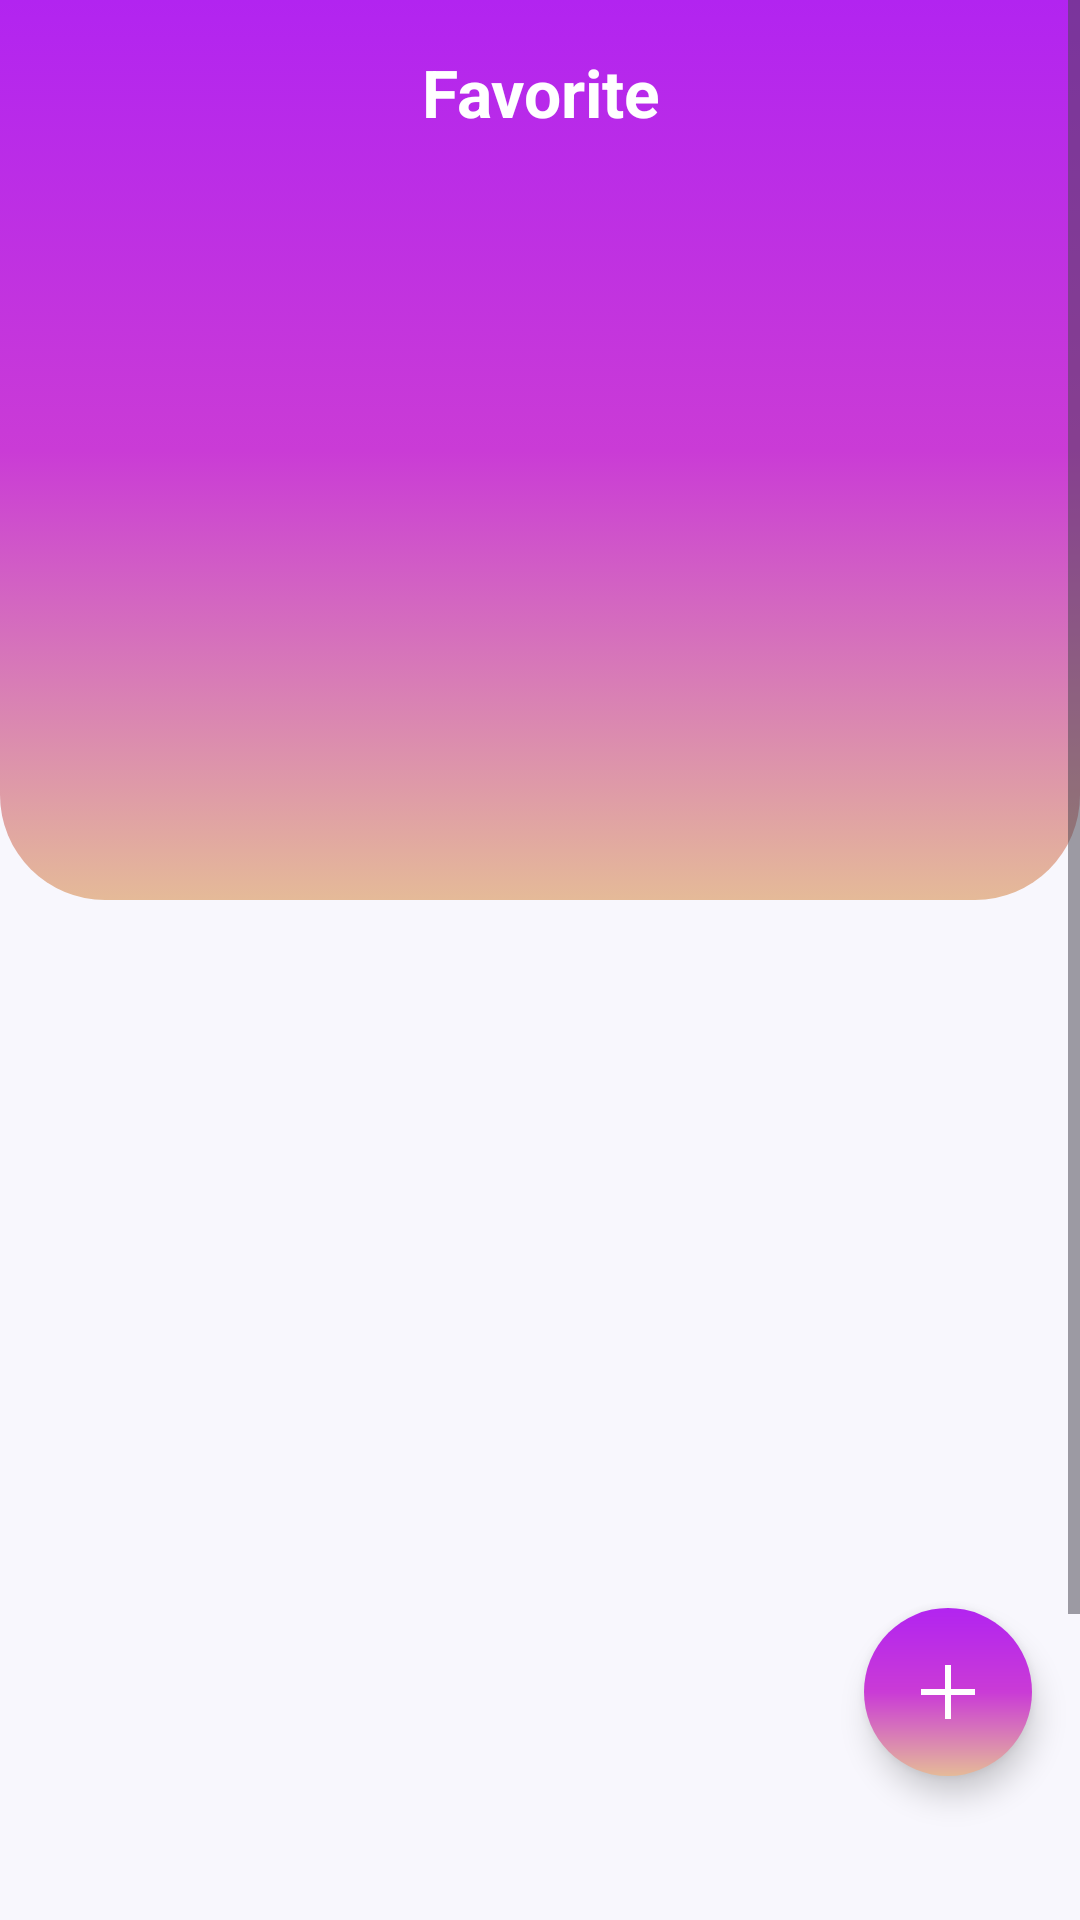

This screen was rendered from an Android layout file. Write that file and the resources it references.
<!-- AndroidManifest.xml: application theme Theme.WeatherApp -->
<!-- res/layout/fragment_favorite.xml -->
<?xml version="1.0" encoding="utf-8"?>
<layout xmlns:android="http://schemas.android.com/apk/res/android"
    xmlns:app="http://schemas.android.com/apk/res-auto"
    xmlns:tools="http://schemas.android.com/tools">

    <data>
        <variable
            name="adapter"
            type="com.nada.weatherapp.favorites.view.FavoriteListAdapter" />

    </data>

    <androidx.constraintlayout.widget.ConstraintLayout
        android:layout_width="match_parent"
        android:layout_height="match_parent"
        android:background="#f8f7fd"
        tools:context=".alerts.view.Alert">


        <androidx.constraintlayout.widget.ConstraintLayout
            android:id="@+id/networkLayout"
            android:layout_width="match_parent"
            android:layout_height="match_parent"
            android:visibility="gone"
            app:layout_constraintBottom_toBottomOf="parent"
            app:layout_constraintEnd_toEndOf="parent"
            app:layout_constraintStart_toStartOf="parent"
            app:layout_constraintTop_toTopOf="parent">

            <com.airbnb.lottie.LottieAnimationView
                android:id="@+id/networkAnimation"
                android:layout_width="170dp"
                android:layout_height="170dp"
                android:layout_marginStart="136dp"
                android:layout_marginTop="355dp"
                android:layout_marginEnd="137dp"
                android:layout_marginBottom="354dp"
                android:visibility="visible"
                app:layout_constraintBottom_toBottomOf="parent"
                app:layout_constraintEnd_toEndOf="parent"
                app:layout_constraintStart_toStartOf="parent"
                app:layout_constraintTop_toTopOf="parent"
                app:lottie_autoPlay="true"
                app:lottie_loop="true"
                app:lottie_rawRes="@raw/lose_conn2"
                app:lottie_url="REPLACE_JSON_URL" />

            <TextView
                android:id="@+id/textView9"
                android:layout_width="wrap_content"
                android:layout_height="wrap_content"
                android:layout_marginTop="16dp"
                android:text="@string/no_connection"
                android:textColor="@color/grayText"
                android:textSize="18sp"
                android:textStyle="bold"
                app:layout_constraintEnd_toEndOf="@+id/networkAnimation"
                app:layout_constraintStart_toStartOf="@+id/networkAnimation"
                app:layout_constraintTop_toBottomOf="@+id/networkAnimation" />
        </androidx.constraintlayout.widget.ConstraintLayout>

        <View
            android:id="@+id/viewLayout"
            android:layout_width="match_parent"
            android:layout_height="300dp"
            android:background="@drawable/gradient_rounded_background"
            app:layout_constraintStart_toStartOf="parent"
            app:layout_constraintTop_toTopOf="parent" />


        <ScrollView
            android:id="@+id/favoriteLayout"
            android:layout_width="match_parent"
            android:layout_height="match_parent"
            app:layout_constraintBottom_toBottomOf="parent"
            app:layout_constraintEnd_toEndOf="parent"
            app:layout_constraintStart_toStartOf="parent"
            app:layout_constraintTop_toTopOf="parent">

            <androidx.constraintlayout.widget.ConstraintLayout
                android:layout_width="match_parent"
                android:layout_height="wrap_content">

                <LinearLayout
                    android:id="@+id/linearLayout"
                    android:layout_width="match_parent"
                    android:layout_height="match_parent"
                    android:layout_marginTop="16dp"

                    android:orientation="horizontal"
                    app:layout_constraintStart_toStartOf="parent"
                    app:layout_constraintTop_toTopOf="parent">

                    <FrameLayout
                        android:layout_width="0dp"
                        android:layout_height="match_parent"
                        android:layout_gravity="end"
                        android:layout_weight="0.2">

                        <TextView
                            android:id="@+id/tvLocation"
                            android:layout_width="match_parent"
                            android:layout_height="match_parent"
                            android:layout_gravity="end"
                            android:gravity="center"
                            android:text="@string/favorite"
                            android:textColor="@color/white"
                            android:textSize="22sp"
                            android:textStyle="bold" />
                    </FrameLayout>


                </LinearLayout>

                <androidx.constraintlayout.widget.ConstraintLayout
                    android:layout_width="match_parent"
                    android:layout_height="700dp"
                    android:layout_marginStart="16dp"
                    android:layout_marginTop="16dp"
                    android:layout_marginEnd="16dp"
                    android:background="@drawable/custom_corner_background"
                    app:layout_constraintEnd_toEndOf="parent"
                    app:layout_constraintStart_toStartOf="parent"
                    app:layout_constraintTop_toBottomOf="@id/linearLayout">

                    <ImageView
                        android:id="@+id/emptyState"
                        android:layout_width="250dp"
                        android:layout_height="280dp"
                        android:src="@drawable/emptystate"
                        android:visibility="gone"
                        app:layout_constraintBottom_toBottomOf="parent"
                        app:layout_constraintEnd_toEndOf="parent"
                        app:layout_constraintHorizontal_bias="0.495"
                        app:layout_constraintStart_toStartOf="parent"
                        app:layout_constraintTop_toTopOf="parent" />

                    <androidx.recyclerview.widget.RecyclerView
                        android:id="@+id/recyclerView"
                        android:layout_width="match_parent"
                        android:layout_height="match_parent"
                        android:layout_marginStart="16dp"
                        android:layout_marginTop="25dp"
                        android:layout_marginEnd="16dp"
                        android:adapter="@{adapter}"
                        android:orientation="vertical"
                        android:visibility="visible"
                        app:layoutManager="androidx.recyclerview.widget.LinearLayoutManager"
                        app:layout_constraintEnd_toEndOf="parent"
                        app:layout_constraintStart_toStartOf="parent"
                        app:layout_constraintTop_toTopOf="parent"
                        tools:listitem="@layout/item_favorite" />
                </androidx.constraintlayout.widget.ConstraintLayout>

            </androidx.constraintlayout.widget.ConstraintLayout>
        </ScrollView>

        <ImageButton
            android:id="@+id/btnAddToFav"
            android:layout_width="56dp"
            android:layout_height="56dp"
            android:layout_marginEnd="16dp"
            android:layout_marginBottom="48dp"
            android:background="@drawable/fab_gradient"
            android:elevation="6dp"
            app:layout_constraintBottom_toBottomOf="parent"
            app:layout_constraintEnd_toEndOf="parent"/>
    </androidx.constraintlayout.widget.ConstraintLayout>

</layout>
<!-- res/layout/item_favorite.xml (included above) -->
<?xml version="1.0" encoding="utf-8"?>
<layout xmlns:android="http://schemas.android.com/apk/res/android"
    xmlns:app="http://schemas.android.com/apk/res-auto"
    xmlns:tools="http://schemas.android.com/tools">

    <data>
        <variable
            name="weather"
            type="com.nada.weatherapp.data.model.FavoriteWeather" />

    </data>

    <androidx.cardview.widget.CardView
        android:id="@+id/layout"
        android:layout_width="match_parent"
        android:layout_height="70dp"
        android:layout_marginBottom="8dp"
        android:elevation="8dp"
        app:cardUseCompatPadding="true">

        <androidx.constraintlayout.widget.ConstraintLayout
            android:layout_width="match_parent"
            android:layout_height="wrap_content"
            android:background="#f8f7fd">


            <TextView
                android:id="@+id/editTitle"
                android:layout_width="wrap_content"
                android:layout_height="wrap_content"
                android:layout_marginStart="8dp"
                android:ellipsize="end"
                android:singleLine="true"
                android:text='@{weather.city+weather.country}'
                android:textSize="16sp"
                android:textStyle="bold"
                app:layout_constraintBottom_toBottomOf="@+id/editImage1"
                app:layout_constraintStart_toEndOf="@+id/editImage1"
                app:layout_constraintTop_toTopOf="@+id/editImage1"
                tools:text="Title" />

            <de.hdodenhof.circleimageview.CircleImageView xmlns:app="http://schemas.android.com/apk/res-auto"
                android:id="@+id/editImage1"
                android:layout_width="75dp"
                android:layout_height="80dp"
                android:layout_marginStart="8dp"
                android:layout_marginTop="10dp"
                android:layout_marginBottom="10dp"
                app:layout_constraintBottom_toBottomOf="parent"
                app:layout_constraintStart_toStartOf="parent"
                app:layout_constraintTop_toTopOf="parent"
                android:src="@drawable/fav"
                app:srcCompat="@drawable/fav_photo" />

        </androidx.constraintlayout.widget.ConstraintLayout>

        <ImageView
            android:id="@+id/remove"
            android:layout_width="wrap_content"
            android:layout_height="wrap_content"
            android:layout_gravity="end"
            android:layout_marginStart="275dp"
            android:layout_marginTop="-11dp"
            android:layout_marginEnd="-8dp"
            android:background="@drawable/custom_gradiant_background"
            android:padding="9dp"
            app:srcCompat="@drawable/heart_minus"
            app:tint="@color/white" />

    </androidx.cardview.widget.CardView>
</layout>
<!-- resources referenced by this layout -->
<resources>
  <color name="grayText">#8F8E8E</color>
  <color name="white">#FFFFFFFF</color>
  <!-- drawable custom_gradiant_background (drawable) -->
  <?xml version="1.0" encoding="utf-8"?>
  <selector xmlns:android="http://schemas.android.com/apk/res/android">
      <item>
          <shape android:shape="rectangle">
              <gradient android:angle="90" android:centerColor="#CA3BD6" android:endColor="#B224F0" android:startColor="#E5BA98" />
              <corners android:bottomLeftRadius="12dp" />
          </shape>
      </item>
  </selector>
  <!-- drawable emptystate: png bitmap (drawable, 51883 bytes) -->
  <!-- drawable fab_gradient (drawable) -->
  <layer-list xmlns:android="http://schemas.android.com/apk/res/android">
      <item>
          <shape xmlns:android="http://schemas.android.com/apk/res/android"
              android:shape="oval">
              <gradient android:angle="90" android:centerColor="#CA3BD6" android:endColor="#B224F0" android:startColor="#E5BA98" />
  
              <size
                  android:width="56dp"
                  android:height="56dp" />
          </shape>
      </item>
      <item
          android:left="18dp"
          android:right="18dp">
          <shape android:shape="line">
              <stroke
                  android:width="2dp"
                  android:color="#ffffff" />
          </shape>
      </item>
      <item
          android:left="18dp"
          android:right="18dp">
          <rotate
              android:fromDegrees="90">
              <shape android:shape="line">
                  <stroke
                      android:width="2dp"
                      android:color="#ffffff" />
              </shape>
          </rotate>
      </item>
  </layer-list>
  <!-- drawable fav_photo: jpg bitmap (drawable, 51151 bytes) -->
  <!-- drawable gradient_rounded_background (drawable) -->
  <?xml version="1.0" encoding="utf-8"?>
  <selector xmlns:android="http://schemas.android.com/apk/res/android">
      <item>
          <shape android:shape="rectangle">
              <gradient android:angle="90" android:centerColor="#CA3BD6" android:endColor="#B224F0" android:startColor="#E5BA98" />
          <corners android:bottomLeftRadius="35dp" android:bottomRightRadius="35dp"/>
          </shape>
      </item>
  </selector>
  <string name="favorite">Favorite</string>
  <string name="no_connection">No Connection</string>
  <style name="Theme.WeatherApp" parent="Base.Theme.WeatherApp" />
  <style name="Base.Theme.WeatherApp" parent="Theme.Material3.DayNight.NoActionBar">
          
           <item name="colorPrimary">@color/primary</item>
      </style>
  <color name="primary">#AA3DF2</color>
</resources>
